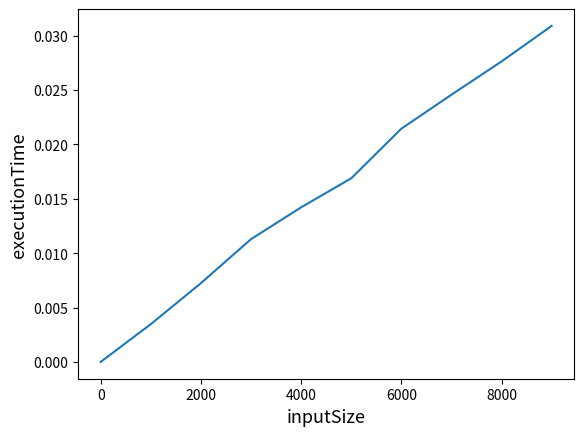

Generate this figure with matplotlib:
import matplotlib.pyplot as plt
import numpy as np
import time

def knapsack(C, objects):
    # à remplir
    # renvoyer la valeur maximum que l'on peut obtenir en prennant des objets dont le poids total est inférieur à C
    T=[[0 for c in range(0,C+1)] for i in range(0,len(objects)+1)]#Initialisation du tableau
    for i in range(1,len(objects)+1):#Pour tous les objets on va voir si ils sont dans les boites
        for c in range(0,C+1):
            if(c>=objects[i-1][0]):#Si on peut rajouter un objet 
                T[i][c]=max(T[i-1][c],T[i-1][c-objects[i-1][0]]+objects[i-1][1])#Max(La valeur de la capcité de l'objet précedent , objet précédent moins sa valeur plus valeur p=objet actuel
            else:
                T[i][c]=T[i-1][c]
    l=[]#Liste des objects à mettre
    capacity=C
    val=T[len(objects)][capacity]
    for i in range(len(objects),-1,-1):
        if(T[i][capacity]!=val):
            val-=objects[i][1]
            capacity-=objects[i][0]
            l.append(objects[i])
    return (T[len(objects)][C],l)
objects = [(2, 1), (3, 7), (6, 10), (5, 10), (8, 13), (2, 1), (2, 1)] # chaque objet est un couple (poids, valeur)
print(knapsack(10, objects)) # knapsack(10, objets) doit renvoyer 18


#Petit test rapide de la fonction
#Verifions si elle est pseudo polynomiale
executionTime=[]
size=10_000
step=1000
inputSize=[i for i in range(0,size,step)]
capacity=20

for i in range(0,size,step):
    
    objectsList=list(map(tuple,np.random.randint(low=1,high=20, size=(i,2))))
    start=time.time()
    knapsack(capacity,objectsList)
    end=time.time()
    executionTime.append(end-start)

plt.plot(inputSize,executionTime)
plt.xlabel("inputSize",fontsize='13')
plt.ylabel("executionTime",fontsize='13')
plt.show()
